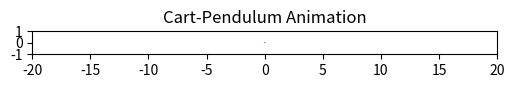

This figure's Python source:
import numpy as np
from scipy.integrate import solve_ivp
import matplotlib.pyplot as plt
import matplotlib.animation as animation
from matplotlib.widgets import Slider


def simulate_inverted_pendulum():
    params = {
        'M':  0.8,    # mass of cart
        'm':  0.2,    # mass of pendulum bob
        'l':  0.5,    # pendulum length
        'g':  9.81,   # gravitational acceleration
        
        # Gains for cart position control
        'Kp_x':     10.0,
        'Kd_x':     5.0,
        
        # Gains for pendulum angle control
        'Kp_theta': 50.0,
        'Kd_theta': 10.0
    }

    # --- Initial conditions ---
    # [cart pos, cart vel, pendulum angle, pendulum angular vel]
    # cart 10cm away from target, pendulum 5deg from upright
    x0 = [0.1, 0.0, np.deg2rad(5), 0.0]

    # --- Time span & solver setup ---
    t_span = (0, 5)
    t_eval = np.linspace(t_span[0], t_span[1], 500)

    sol = solve_ivp(
        fun=lambda t, y: cart_pendulum_dynamics(t, y, params),
        t_span=t_span,
        y0=x0,
        t_eval=t_eval
    )

    # --- Extract solution ---
    t_vals        = sol.t
    x_vals        = sol.y[0, :]
    xdot_vals     = sol.y[1, :]
    theta_vals    = sol.y[2, :]
    thetadot_vals = sol.y[3, :]

    # --- Plot results ---
    plt.figure(figsize=(10, 8))

    plt.subplot(2,2,1)
    plt.plot(t_vals, x_vals, label='x (m)')
    plt.title('Cart Position')
    plt.xlabel('Time (s)')
    plt.ylabel('x (m)')
    plt.grid(True)

    plt.subplot(2,2,2)
    plt.plot(t_vals, xdot_vals, label='x_dot (m/s)', color='tab:orange')
    plt.title('Cart Velocity')
    plt.xlabel('Time (s)')
    plt.ylabel('x_dot (m/s)')
    plt.grid(True)

    plt.subplot(2,2,3)
    plt.plot(t_vals, np.rad2deg(theta_vals), label='theta (deg)', color='tab:green')
    plt.title('Pendulum Angle')
    plt.xlabel('Time (s)')
    plt.ylabel('Angle (deg)')
    plt.grid(True)

    plt.subplot(2,2,4)
    plt.plot(t_vals, np.rad2deg(thetadot_vals), label='theta_dot (deg/s)', color='tab:red')
    plt.title('Pendulum Angular Velocity')
    plt.xlabel('Time (s)')
    plt.ylabel('Angular Velocity (deg/s)')
    plt.grid(True)

    plt.tight_layout()
    plt.show()

def cart_pendulum_dynamics(t, y, params):
    """
    Returns [x_dot, x_ddot, theta_dot, theta_ddot].
    State y = [x, x_dot, theta, theta_dot].
    """
    x, x_dot, theta, theta_dot = y
    M        = params['M']         # cart mass
    m        = params['m']         # pendulum bob mass
    l        = params['l']         # pendulum length
    g        = params['g']         # gravity
    Kp_x     = params['Kp_x']      # P gain for cart position
    Kd_x     = params['Kd_x']      # D gain for cart velocity
    Kp_theta = params['Kp_theta']  # P gain for pendulum angle
    Kd_theta = params['Kd_theta']  # D gain for pendulum angular velocity

    # Control law: regulate x -> 0 AND theta -> 0
    u = (-Kp_x * x
         -Kd_x * x_dot
         -Kp_theta * (theta - np.deg2rad(180))
         -Kd_theta * theta_dot)

    denom = M + m*np.sin(theta)**2

    # Equations of motion
    x_ddot = (
        u + m*np.sin(theta)*(l*theta_dot**2 + g*np.cos(theta))
    ) / denom

    theta_ddot = (
        -u*np.cos(theta)
        -m*l*(theta_dot**2)*np.sin(theta)*np.cos(theta)
        - (M + m)*g*np.sin(theta)
    ) / (l * denom)

    return [x_dot, x_ddot, theta_dot, theta_ddot]

def simulate_system(params, y0, t_span=(0, 10), steps=500):
    """
    Solve the ODE for the given parameters, initial conditions,
    time span, and number of time steps.
    """
    t_eval = np.linspace(t_span[0], t_span[1], steps)
    sol = solve_ivp(
        fun=lambda t, y: cart_pendulum_dynamics(t, y, params),
        t_span=t_span,
        y0=y0,
        t_eval=t_eval
    )
    return sol.t, sol.y  # (time array, solution array)

def animate_pendulum(t_vals, sol, params):
    """
    Create a dynamic animation of the cart-pendulum system
    using pre-computed time/value arrays.
    """
    x_vals     = sol[0, :]   # cart positions
    xdot_vals  = sol[1, :]
    theta_vals = sol[2, :]   # pendulum angles
    thetadot   = sol[3, :]

    # Unpack system dimensions
    l = params['l']

    # --- Setup figure and axes ---
    fig, ax = plt.subplots(figsize=(6, 4))
    ax.set_xlim([-20, 20])   # Adjust as needed for your system
    ax.set_ylim([-1.0, 1.0])
    ax.set_aspect('equal')
    ax.set_title("Cart-Pendulum Animation")

    # --- Elements to draw: cart, pendulum rod, mass ---
    # Cart: We'll represent it as a simple line or small rectangle
    cart_width = 0.3
    cart_height = 0.5

    # We'll use a Line2D for the "cart" top edge, a Line2D for the rod,
    # and a small circle (matplotlib patch) for the pendulum bob.
    cart_line, = ax.plot([], [], lw=25, color='blue')         # top edge of cart
    rod_line, = ax.plot([], [], lw=2, color='black')         # pendulum rod
    bob_circle = plt.Circle((0, 0), 0.05, fc='red')          # pendulum bob
    ax.add_patch(bob_circle)

    def init():
        cart_line.set_data([], [])
        rod_line.set_data([], [])
        bob_circle.set_center((0, 0))
        return cart_line, rod_line, bob_circle

    def update(frame):
        x = x_vals[frame]
        theta = theta_vals[frame]

        # Update cart position
        cart_line.set_data([x - cart_width/2, x + cart_width/2], [0, 0])

        # Update pendulum rod position
        rod_x = [x, x + l * np.sin(theta)]
        rod_y = [0, -l * np.cos(theta)]
        rod_line.set_data(rod_x, rod_y)

        # Update pendulum bob position
        bob_circle.set_center((rod_x[1], rod_y[1]))

        return cart_line, rod_line, bob_circle

    anim = animation.FuncAnimation(
        fig,
        func=update,
        frames=len(t_vals),
        init_func=init,
        interval=1000*(t_vals[1]-t_vals[0]),  # in milliseconds
        blit=True
    )

    plt.show()

def main():
    # System parameters
    params = {
        'M':  1.5,     # cart mass
        'm':  0.2,     # pendulum mass
        'l':  0.5,     # pendulum length
        'g':  9.81,    # gravity

        'Kp_x':     0,
        'Kd_x':     0,
        'Kp_theta': 16.62,
        'Kd_theta': 9.4
    }

    # [cart pos, cart vel, pendulum angle, pendulum angular vel]
    # Initial conditions: x=0.1m, x_dot=0, theta=5°, theta_dot=0
    y0 = [0.0, 0.0, np.deg2rad(182), 0.0]

    # Solve for 5 seconds
    t_vals, sol = simulate_system(params, y0, t_span=(0,10), steps=500)

    # Animate
    animate_pendulum(t_vals, sol, params)

main()